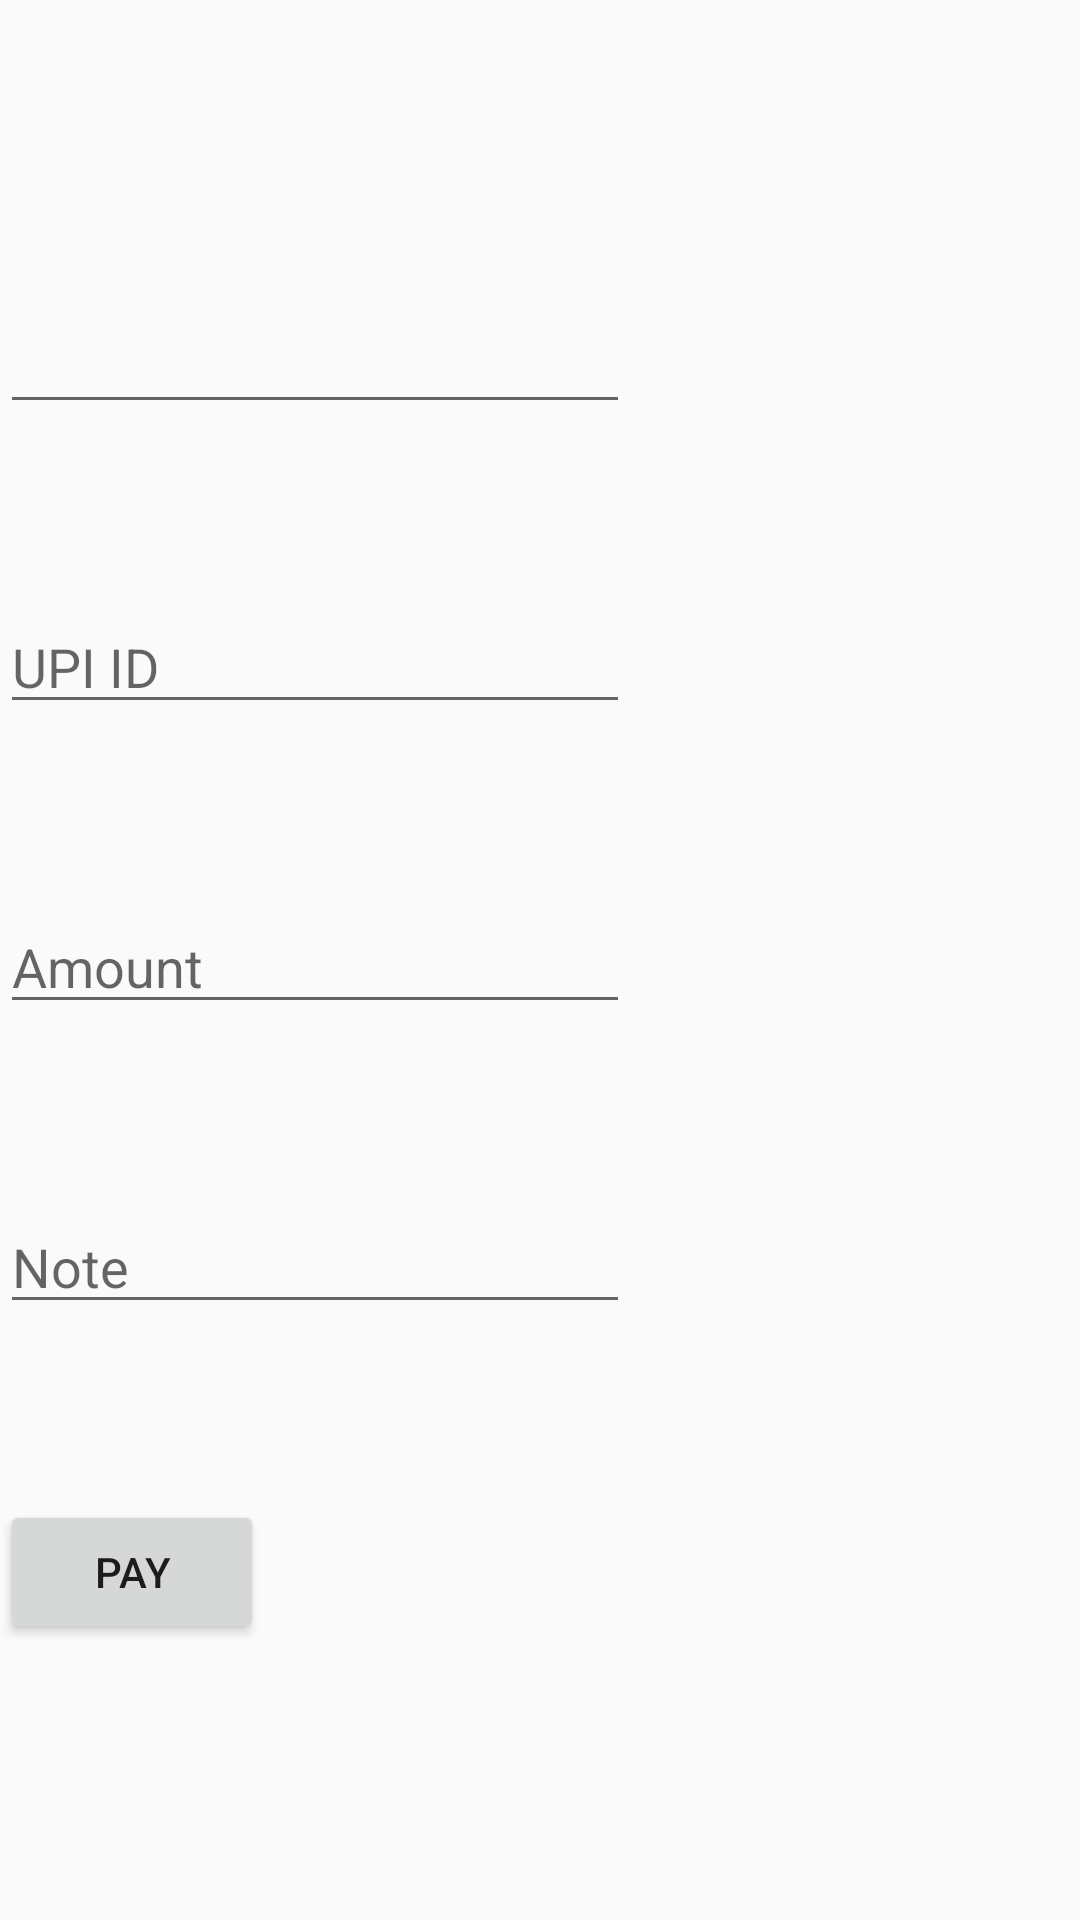

Android layout source for this screen:
<!-- AndroidManifest.xml: application theme AppTheme -->
<!-- res/layout/activity_payment.xml -->
<?xml version="1.0" encoding="utf-8"?>
<LinearLayout xmlns:android="http://schemas.android.com/apk/res/android"
    xmlns:app="http://schemas.android.com/apk/res-auto"
    xmlns:tools="http://schemas.android.com/tools"
    android:layout_width="match_parent"
    android:layout_height="match_parent"
    tools:context=".Payment">
<RelativeLayout
    android:layout_width="wrap_content"
    android:layout_height="wrap_content">


    <EditText
        android:id="@+id/ed1"
        android:layout_width="wrap_content"
        android:layout_height="wrap_content"
        android:layout_marginTop="100dp"
        android:layout_weight="1"
        android:ems="10"
        android:inputType="textPersonName" />

    <EditText
        android:id="@+id/ed2"
        android:layout_width="wrap_content"
        android:layout_height="wrap_content"
        android:layout_marginTop="200dp"
        android:layout_weight="1"
        android:ems="10"
        android:hint="UPI ID"
        android:inputType="textPersonName" />

    <EditText
        android:id="@+id/ed3"
        android:layout_width="wrap_content"
        android:layout_height="wrap_content"
        android:layout_marginTop="300dp"
        android:ems="10"
        android:hint="Amount"
        android:inputType="textPersonName" />

    <EditText
        android:id="@+id/ed4"
        android:layout_width="wrap_content"
        android:layout_height="wrap_content"
        android:layout_marginTop="400dp"
        android:ems="10"
        android:hint="Note"
        android:inputType="textPersonName" />

    <Button
        android:id="@+id/button2"
        android:layout_width="wrap_content"
        android:layout_height="wrap_content"
        android:layout_marginTop="500dp"
        android:text="Pay" />
</RelativeLayout>

</LinearLayout>
<!-- resources referenced by this layout -->
<resources>
  <style name="AppTheme" parent="Theme.AppCompat.Light.DarkActionBar">
          
          <item name="colorPrimary">@color/colorPrimary</item>
          <item name="colorPrimaryDark">@color/colorPrimaryDark</item>
          <item name="colorAccent">@color/colorAccent</item>
      </style>
  <color name="colorPrimary">#68043A</color>
  <color name="colorPrimaryDark">#68043A</color>
  <color name="colorAccent">#AE0E64</color>
</resources>
